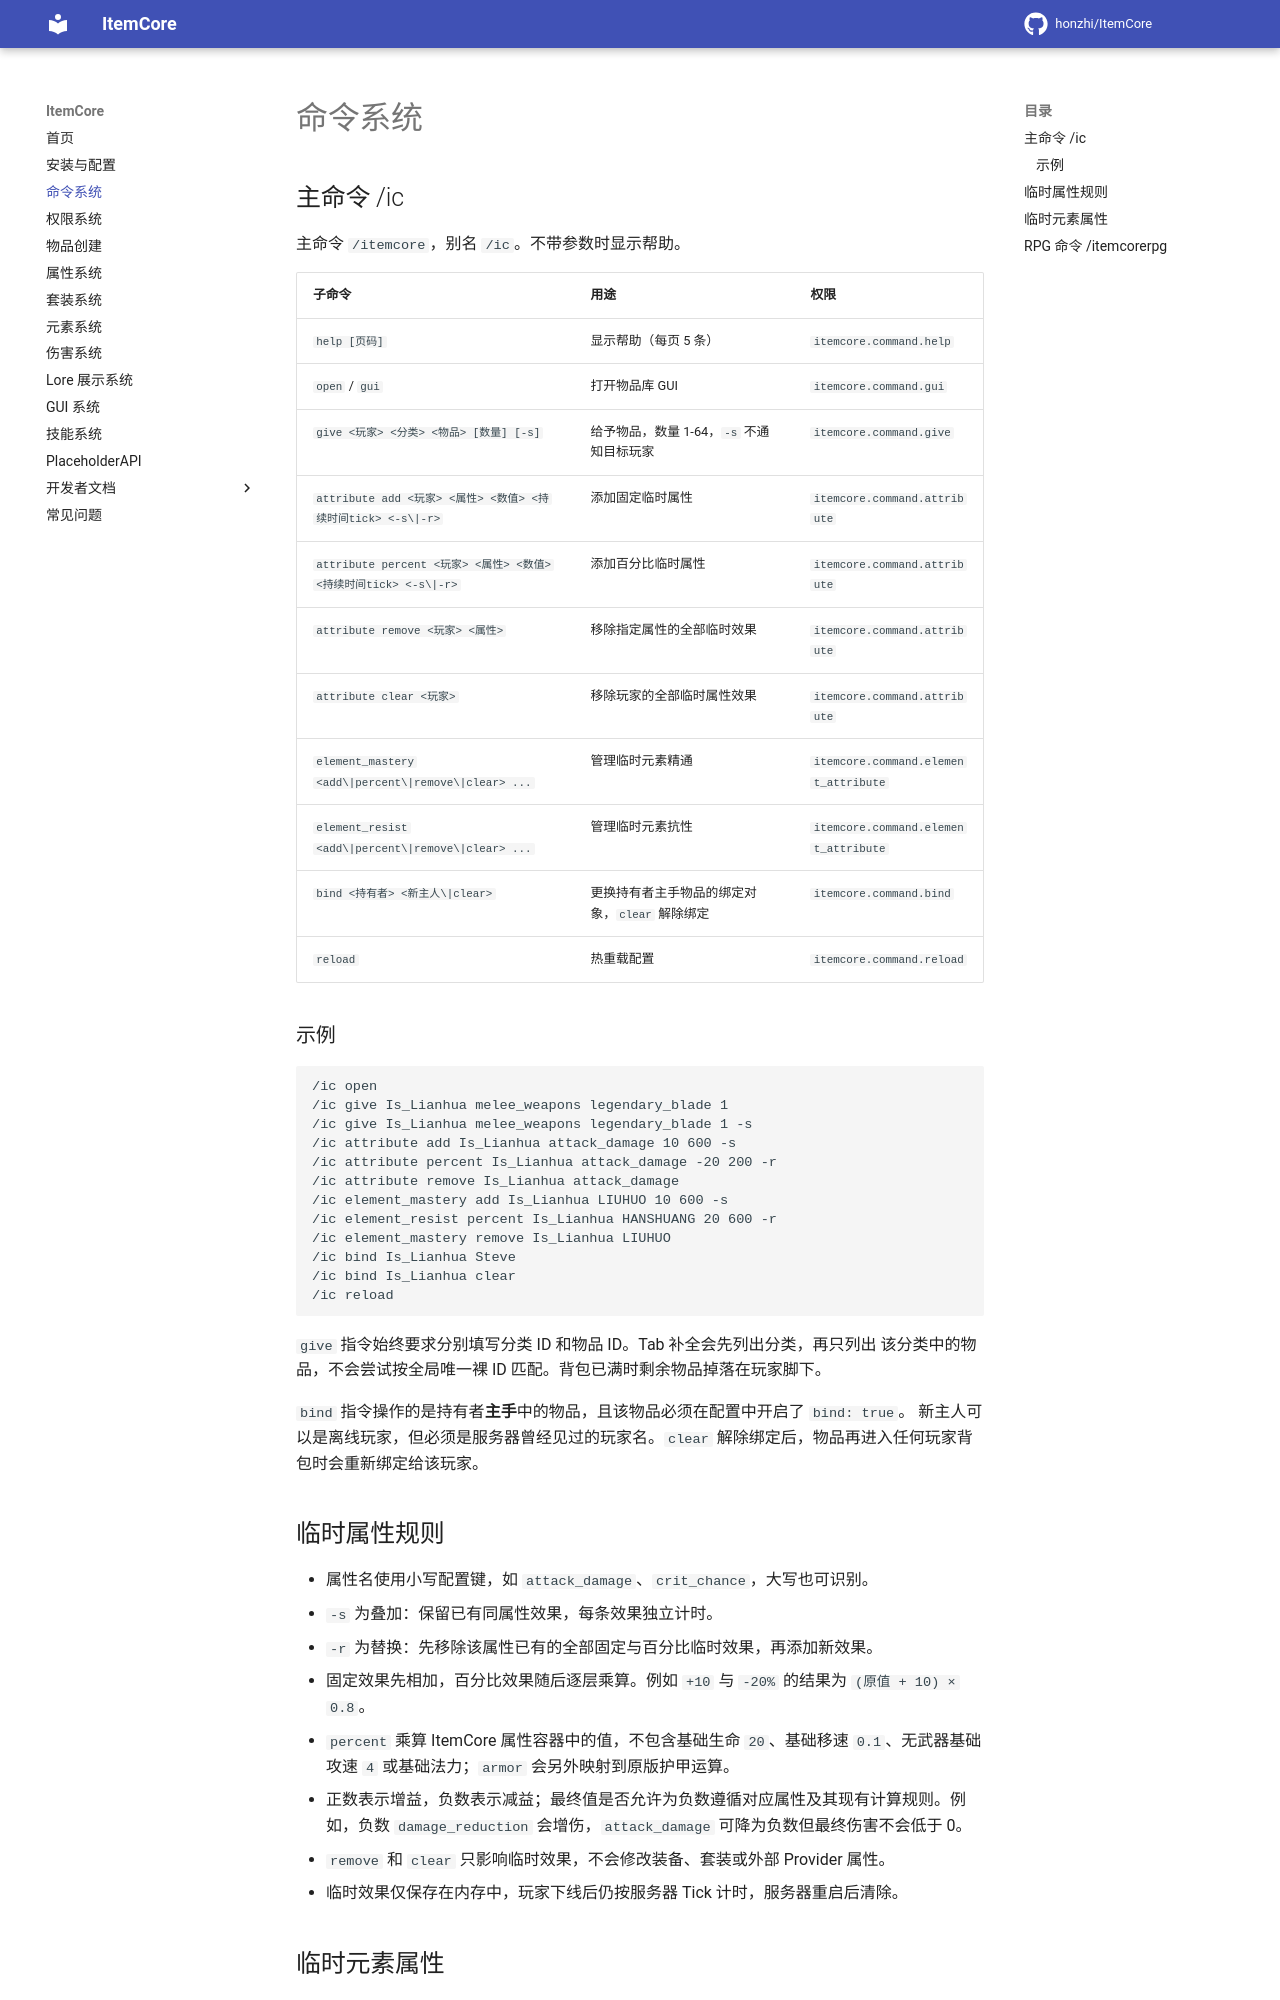

repository: honzhi/ItemCore · page: commands/index.html · generator: mkdocs

# 命令系统

## 主命令 /ic

主命令 `/itemcore`，别名 `/ic`。不带参数时显示帮助。

| 子命令 | 用途 | 权限 |
|--------|------|------|
| `help [页码]` | 显示帮助（每页 5 条） | `itemcore.command.help` |
| `open` / `gui` | 打开物品库 GUI | `itemcore.command.gui` |
| `give <玩家> <分类> <物品> [数量] [-s]` | 给予物品，数量 1-64，`-s` 不通知目标玩家 | `itemcore.command.give` |
| `attribute add <玩家> <属性> <数值> <持续时间tick> <-s\|-r>` | 添加固定临时属性 | `itemcore.command.attribute` |
| `attribute percent <玩家> <属性> <数值> <持续时间tick> <-s\|-r>` | 添加百分比临时属性 | `itemcore.command.attribute` |
| `attribute remove <玩家> <属性>` | 移除指定属性的全部临时效果 | `itemcore.command.attribute` |
| `attribute clear <玩家>` | 移除玩家的全部临时属性效果 | `itemcore.command.attribute` |
| `element_mastery <add\|percent\|remove\|clear> ...` | 管理临时元素精通 | `itemcore.command.element_attribute` |
| `element_resist <add\|percent\|remove\|clear> ...` | 管理临时元素抗性 | `itemcore.command.element_attribute` |
| `bind <持有者> <新主人\|clear>` | 更换持有者主手物品的绑定对象，`clear` 解除绑定 | `itemcore.command.bind` |
| `reload` | 热重载配置 | `itemcore.command.reload` |

### 示例

```
/ic open
/ic give Is_Lianhua melee_weapons legendary_blade 1
/ic give Is_Lianhua melee_weapons legendary_blade 1 -s
/ic attribute add Is_Lianhua attack_damage 10 600 -s
/ic attribute percent Is_Lianhua attack_damage -20 200 -r
/ic attribute remove Is_Lianhua attack_damage
/ic element_mastery add Is_Lianhua LIUHUO 10 600 -s
/ic element_resist percent Is_Lianhua HANSHUANG 20 600 -r
/ic element_mastery remove Is_Lianhua LIUHUO
/ic bind Is_Lianhua Steve
/ic bind Is_Lianhua clear
/ic reload
```

`give` 指令始终要求分别填写分类 ID 和物品 ID。Tab 补全会先列出分类，再只列出
该分类中的物品，不会尝试按全局唯一裸 ID 匹配。背包已满时剩余物品掉落在玩家脚下。

`bind` 指令操作的是持有者**主手**中的物品，且该物品必须在配置中开启了 `bind: true`。
新主人可以是离线玩家，但必须是服务器曾经见过的玩家名。`clear` 解除绑定后，物品再进入任何玩家背包时会重新绑定给该玩家。

## 临时属性规则

- 属性名使用小写配置键，如 `attack_damage`、`crit_chance`，大写也可识别。
- `-s` 为叠加：保留已有同属性效果，每条效果独立计时。
- `-r` 为替换：先移除该属性已有的全部固定与百分比临时效果，再添加新效果。
- 固定效果先相加，百分比效果随后逐层乘算。例如 `+10` 与 `-20%` 的结果为 `(原值 + 10) × 0.8`。
- `percent` 乘算 ItemCore 属性容器中的值，不包含基础生命 `20`、基础移速 `0.1`、无武器基础攻速 `4` 或基础法力；`armor` 会另外映射到原版护甲运算。
- 正数表示增益，负数表示减益；最终值是否允许为负数遵循对应属性及其现有计算规则。例如，负数 `damage_reduction` 会增伤，`attack_damage` 可降为负数但最终伤害不会低于 0。
- `remove` 和 `clear` 只影响临时效果，不会修改装备、套装或外部 Provider 属性。
- 临时效果仅保存在内存中，玩家下线后仍按服务器 Tick 计时，服务器重启后清除。
